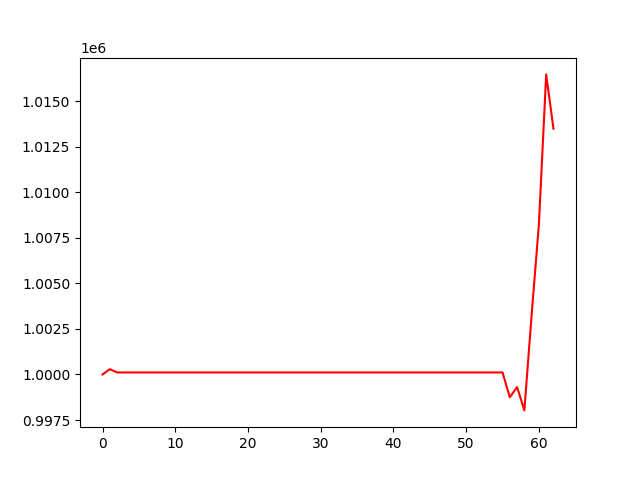

Source data for this figure (header and first rows):
, 0
0, 1000000
1, 1000290
2, 1000111
3, 1000111
4, 1000111
5, 1000111
6, 1000111
7, 1000111
8, 1000111
9, 1000111
10, 1000111
11, 1000111
12, 1000111
13, 1000111
14, 1000111
15, 1000111
16, 1000111
17, 1000111
18, 1000111
19, 1000111
20, 1000111
21, 1000111
22, 1000111
23, 1000111
24, 1000111
25, 1000111
26, 1000111
27, 1000111
28, 1000111
29, 1000111
30, 1000111
31, 1000111
32, 1000111
33, 1000111
34, 1000111
35, 1000111
36, 1000111
37, 1000111
38, 1000111
39, 1000111
40, 1000111
41, 1000111
42, 1000111
43, 1000111
44, 1000111
45, 1000111
46, 1000111
47, 1000111
48, 1000111
49, 1000111
50, 1000111
51, 1000111
52, 1000111
53, 1000111
54, 1000111
55, 1000111
56, 998750
57, 999309
58, 998028
59, 1003276
... 3 more rows
